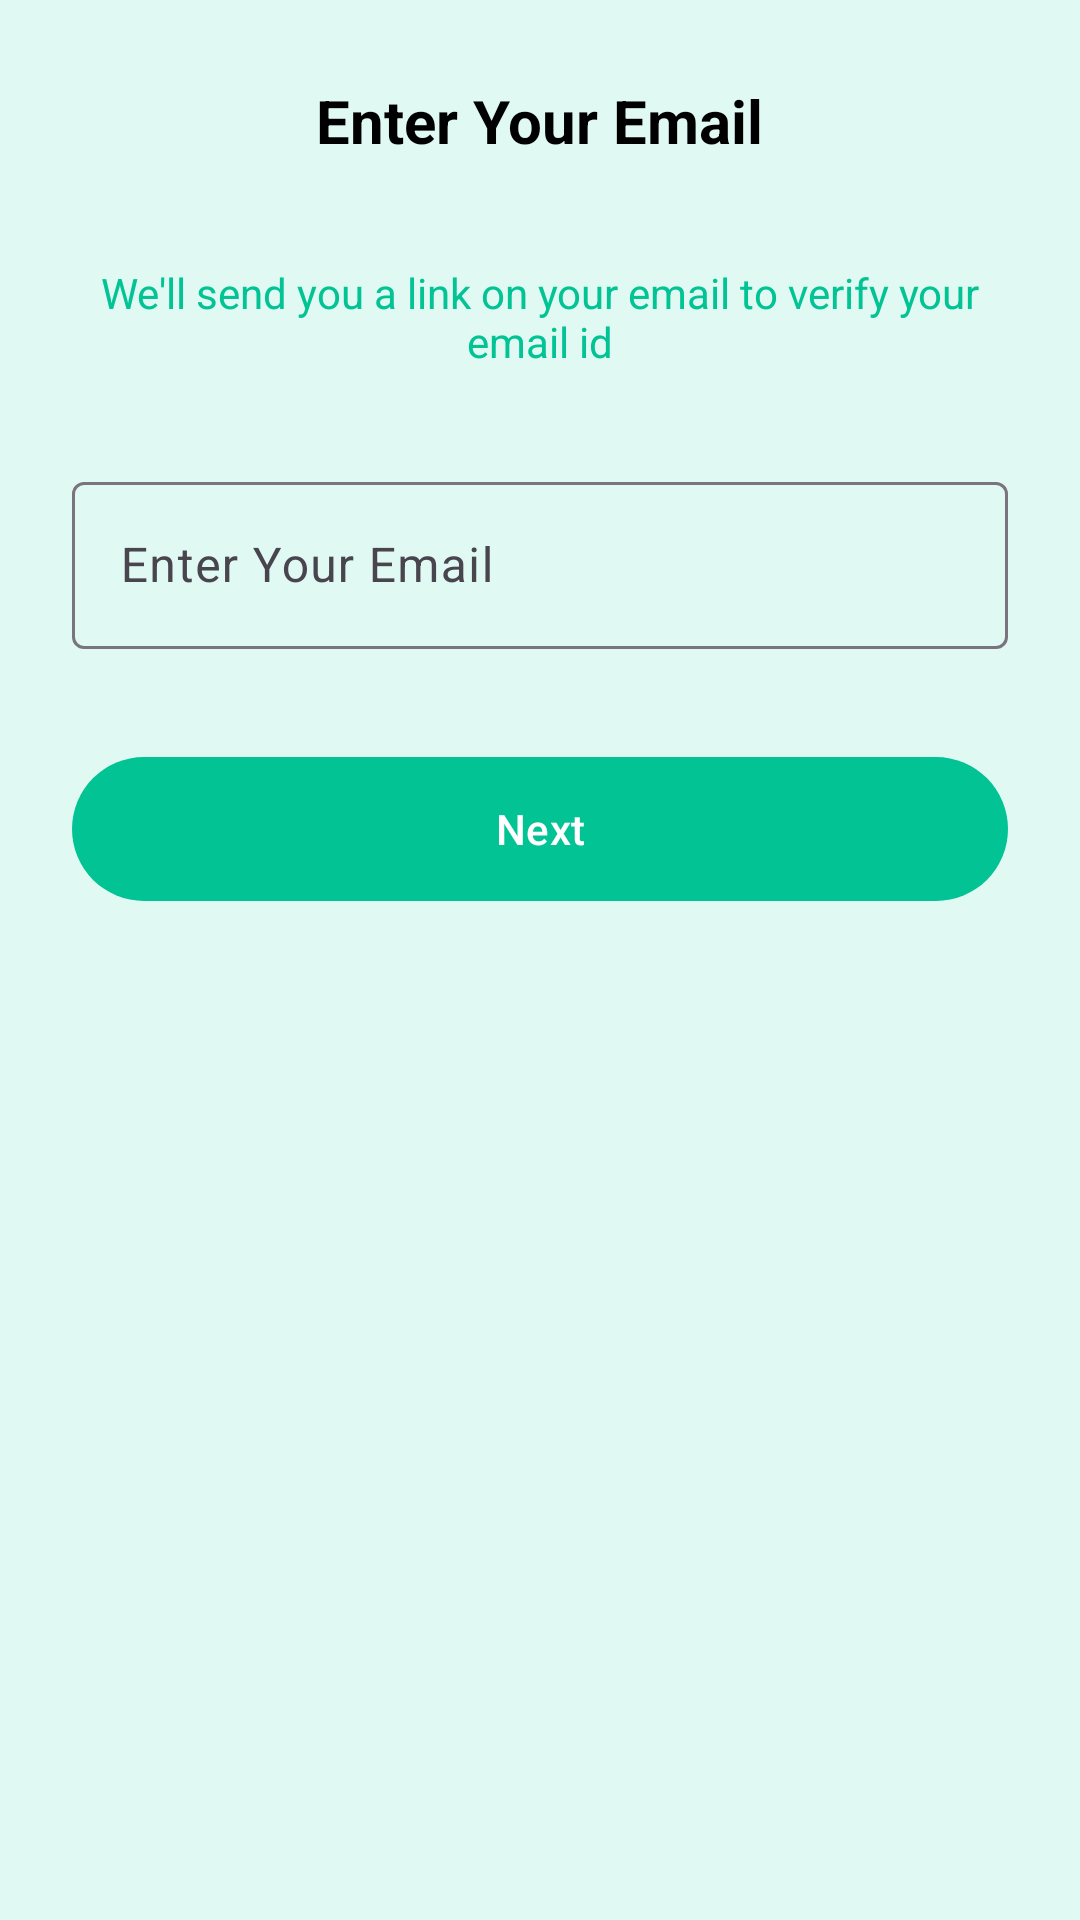

The Android layout XML behind this screen, and the referenced resources:
<!-- AndroidManifest.xml: application theme Theme.Scout_New_api -->
<!-- res/layout/fragment_enter_email.xml -->
<?xml version="1.0" encoding="utf-8"?>
<androidx.constraintlayout.widget.ConstraintLayout xmlns:android="http://schemas.android.com/apk/res/android"
    xmlns:app="http://schemas.android.com/apk/res-auto"
    android:layout_width="match_parent"
    android:layout_height="match_parent"
    android:background="@color/splash_background">

    
    <ImageView
        android:id="@+id/iv_back_arrow"
        android:layout_width="48dp"
        android:layout_height="48dp"
        android:layout_marginStart="16dp"
        android:layout_marginTop="16dp"
        android:padding="12dp"
        app:layout_constraintStart_toStartOf="parent"
        app:layout_constraintTop_toTopOf="parent" />

    <TextView
        android:id="@+id/tv_email_title"
        android:layout_width="wrap_content"
        android:layout_height="wrap_content"
        android:text="Enter Your Email"
        android:textColor="@color/text_primary"
        android:textSize="20sp"
        android:textStyle="bold"
        app:layout_constraintBottom_toBottomOf="@+id/iv_back_arrow"
        app:layout_constraintEnd_toEndOf="parent"
        app:layout_constraintStart_toStartOf="parent"
        app:layout_constraintTop_toTopOf="@+id/iv_back_arrow" />

    
    <TextView
        android:id="@+id/tv_email_subtitle"
        android:layout_width="0dp"
        android:layout_height="wrap_content"
        android:layout_marginStart="24dp"
        android:layout_marginTop="24dp"
        android:layout_marginEnd="24dp"
        android:gravity="center"
        android:text="We'll send you a link on your email to verify your email id"
        android:textColor="@color/text_secondary"
        android:textSize="14sp"
        app:layout_constraintEnd_toEndOf="parent"
        app:layout_constraintStart_toStartOf="parent"
        app:layout_constraintTop_toBottomOf="@+id/iv_back_arrow" />

    
    <com.google.android.material.textfield.TextInputLayout
        android:id="@+id/til_email"
        style="@style/Widget.Material3.TextInputLayout.OutlinedBox"
        android:layout_width="match_parent"
        android:layout_height="wrap_content"
        android:layout_marginStart="24dp"
        android:layout_marginTop="32dp"
        android:layout_marginEnd="24dp"
        app:layout_constraintEnd_toEndOf="parent"
        app:layout_constraintStart_toStartOf="parent"
        app:layout_constraintTop_toBottomOf="@+id/tv_email_subtitle">

        <com.google.android.material.textfield.TextInputEditText
            android:id="@+id/et_email"
            android:layout_width="match_parent"
            android:layout_height="wrap_content"
            android:hint="Enter Your Email"
            android:inputType="textEmailAddress" />

    </com.google.android.material.textfield.TextInputLayout>

    
    <com.google.android.material.button.MaterialButton
        android:id="@+id/btn_next_email"
        android:layout_width="match_parent"
        android:layout_height="56dp"
        android:layout_marginStart="24dp"
        android:layout_marginTop="32dp"
        android:layout_marginEnd="24dp"
        android:text="Next"
        app:backgroundTint="@color/brand_primary"
        app:layout_constraintEnd_toEndOf="parent"
        app:layout_constraintStart_toStartOf="parent"
        app:layout_constraintTop_toBottomOf="@+id/til_email" />

</androidx.constraintlayout.widget.ConstraintLayout>
<!-- resources referenced by this layout -->
<resources>
  <color name="brand_primary">#02C394</color>
  <color name="splash_background">@color/brand_highlights</color>
  <color name="text_primary">@color/brand_shadows</color>
  <color name="text_secondary">@color/brand_primary</color>
  <style name="Theme.Scout_New_api" parent="Theme.Material3.DayNight.NoActionBar">
          
      </style>
  <color name="brand_highlights">#E0F9F3</color>
  <color name="brand_shadows">#000001</color>
</resources>
